3-way image classification set "images" from GitHub (dontlikejs/data); label vocabulary: moderate fog, thick fog, thin fog.

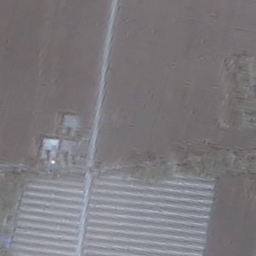
Label: thin fog

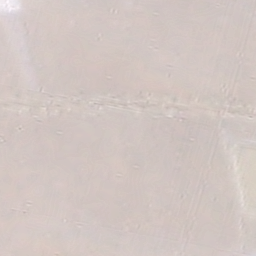
Label: thick fog

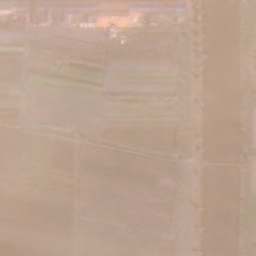
Label: moderate fog

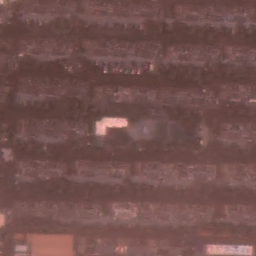
Label: thin fog

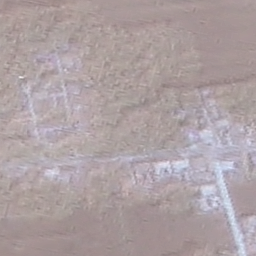
Label: moderate fog

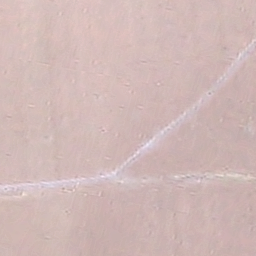
Label: thick fog
